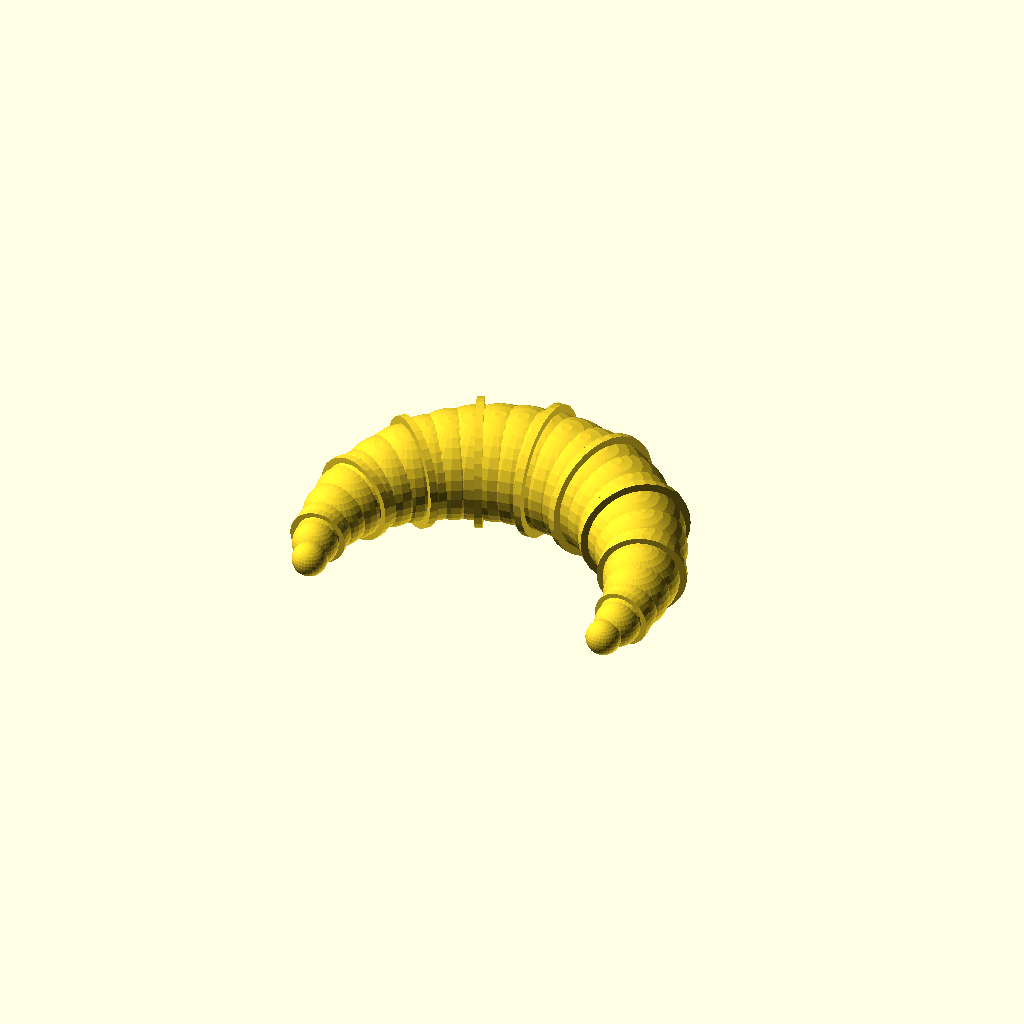
Cell 1 — every parameter at its default value.
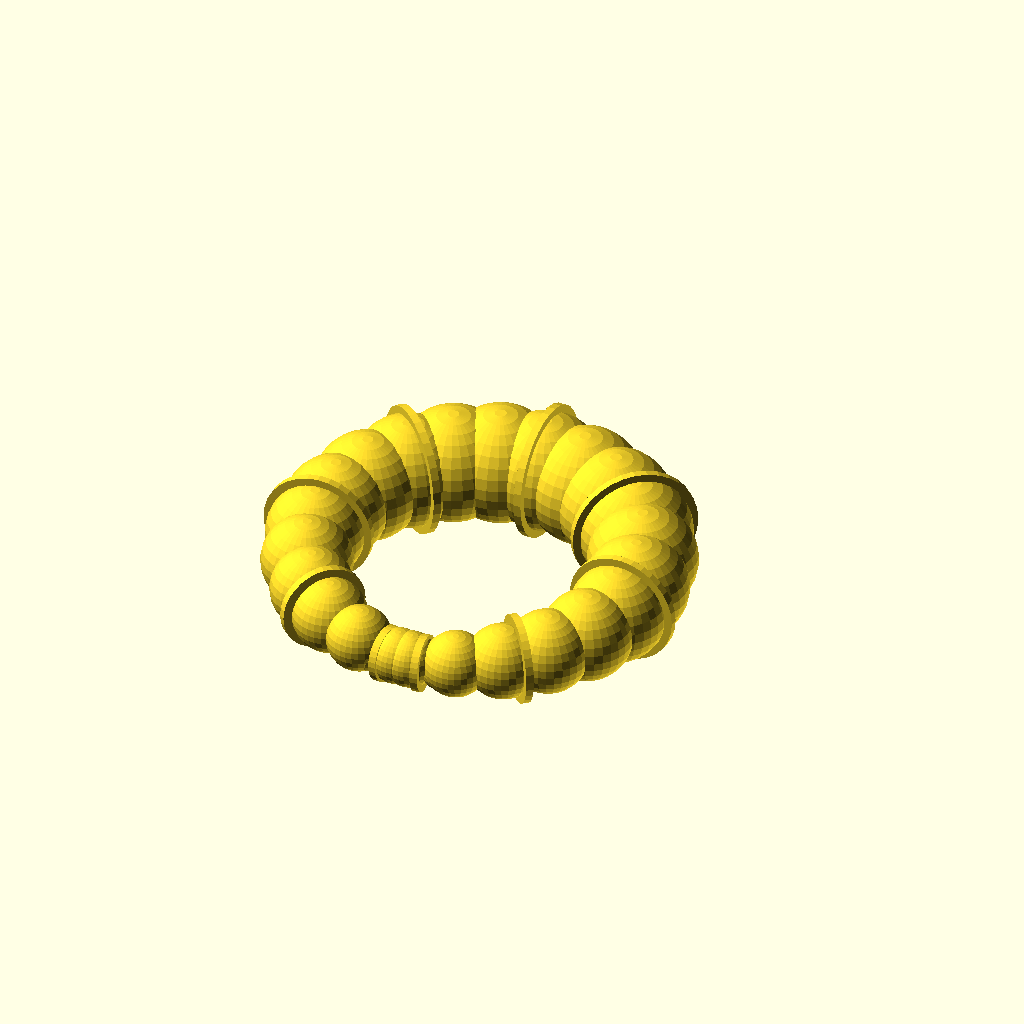
Cell 2: T_MAX = 210 (everything else at default).
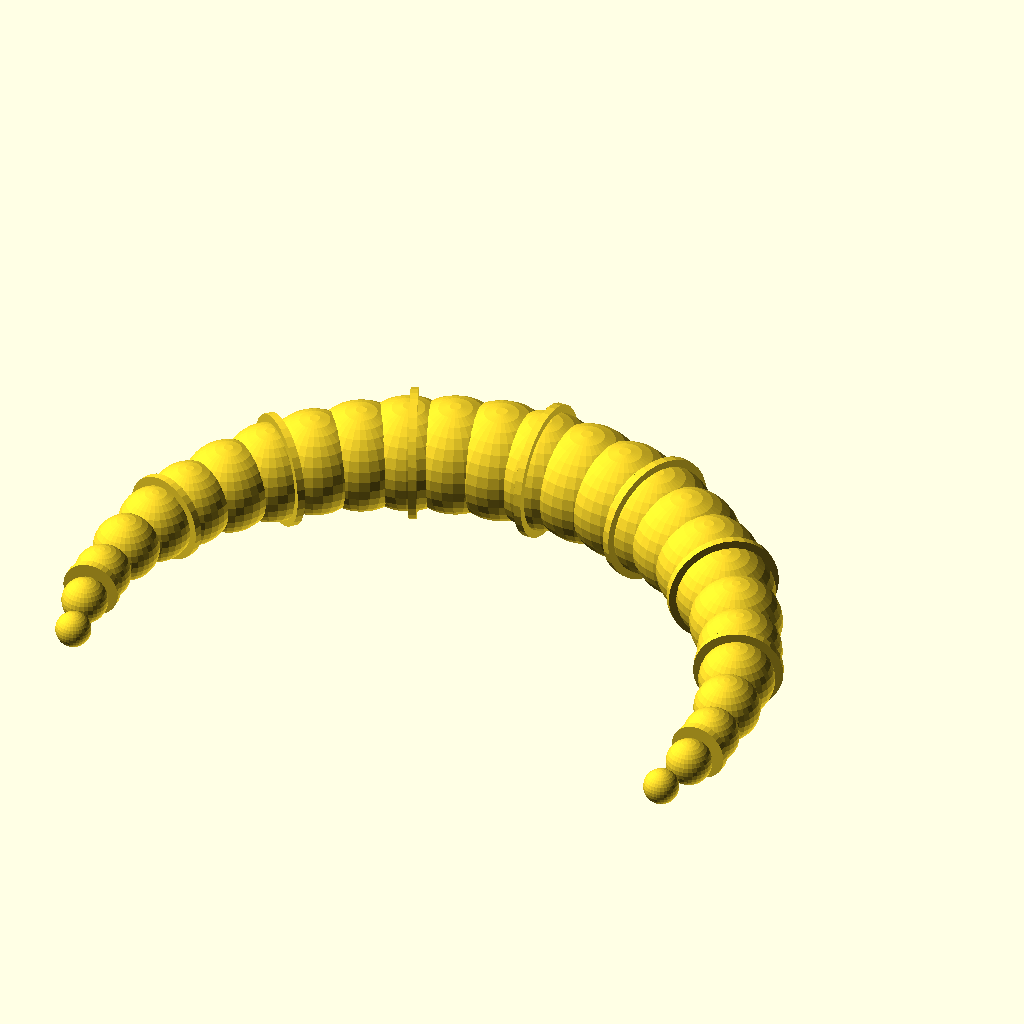
Cell 3 — R_ARC set to 110, the other parameters unchanged.
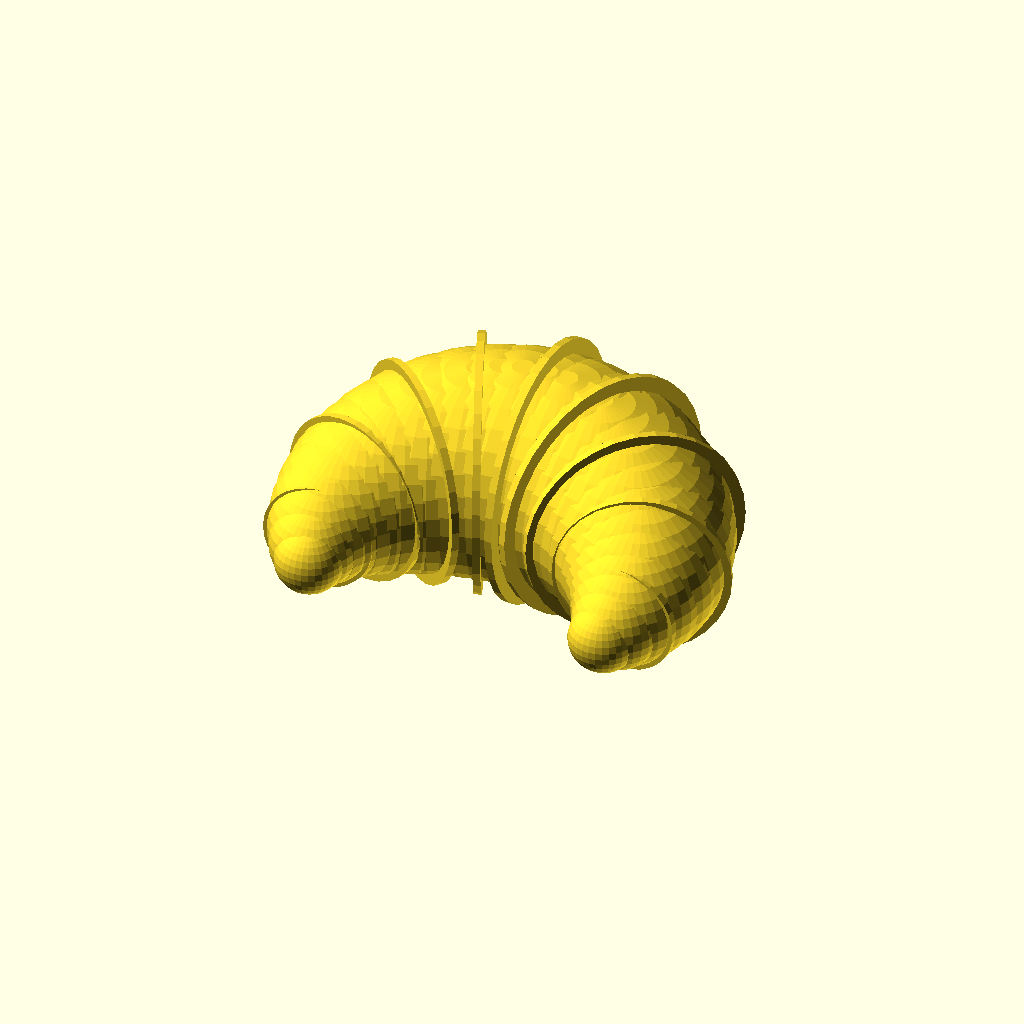
Cell 4 — R_TUBE set to 40, the other parameters unchanged.
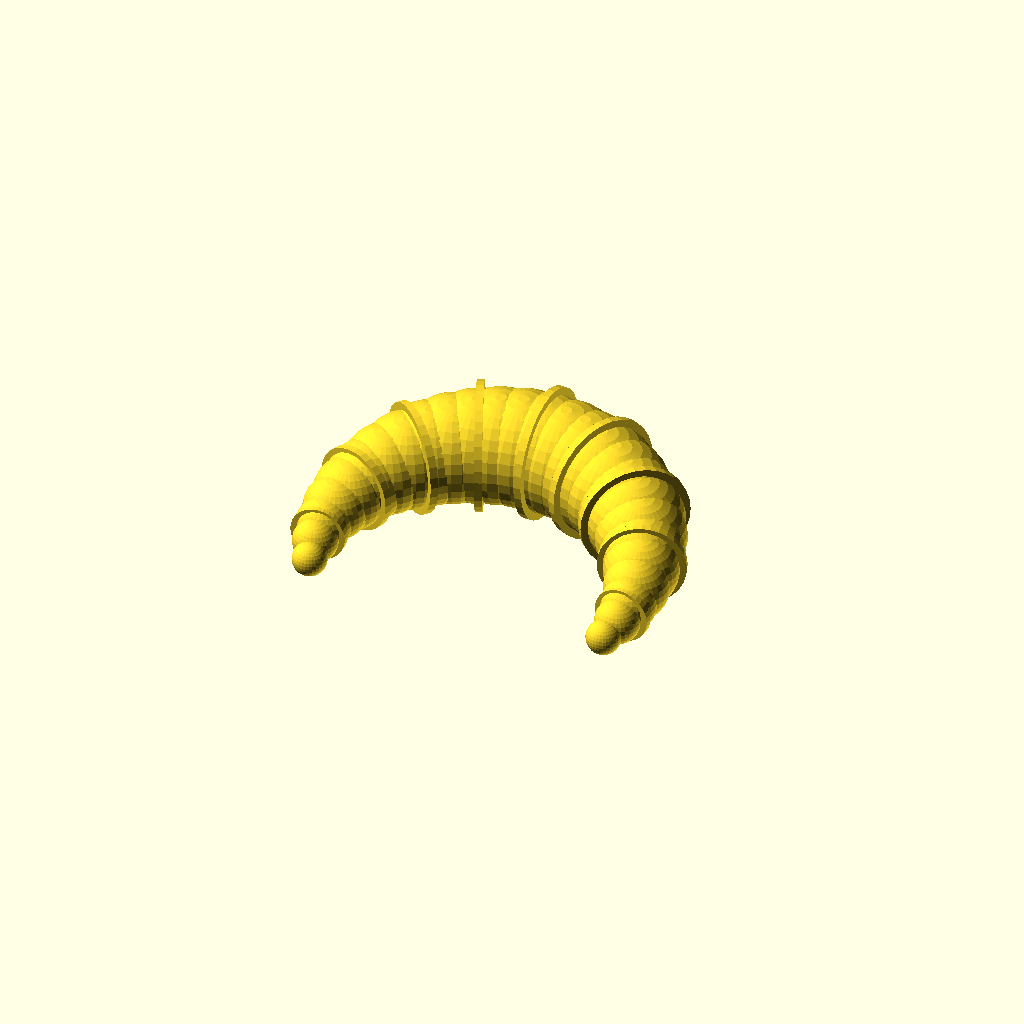
Cell 5: the same model with ARCH_Z = 14.
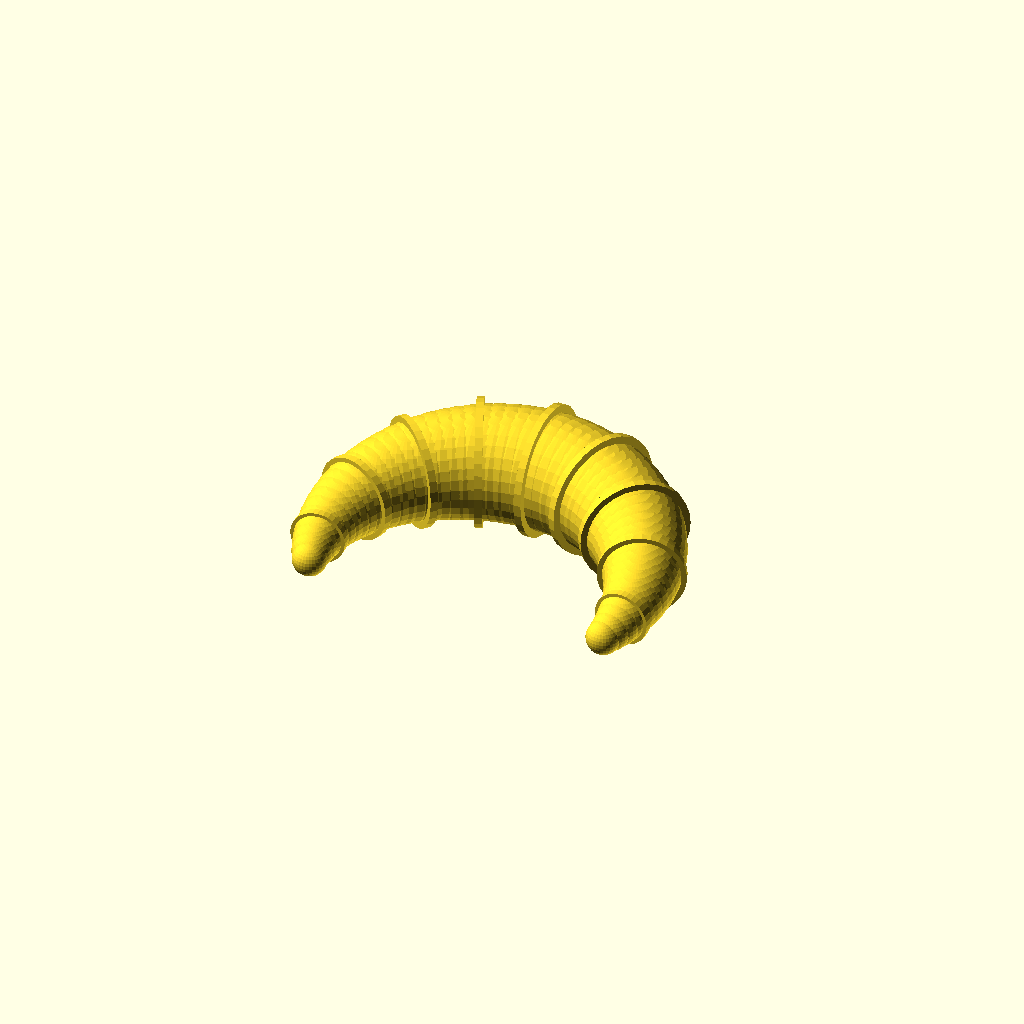
Cell 6: the same model with SEG = 52.
All cells are drawn from one camera (rotation 55°, 0°, 25°, orthographic, colour scheme Cornfield), so only the parameter changes between them.
OpenSCAD source file 2026-09-21_Croissant/model.scad:
$fn = 32;

// Croissant: curved crescent pastry tube + buttery layered ridge rings
T_MAX   = 105;   // half sweep of the crescent (deg)
R_ARC   = 55;    // radius of the crescent centreline
R_TUBE  = 20;    // tube radius at the belly
ARCH_Z  = 7;     // how much the belly rises above the tips
SEG     = 26;    // spheres used to build the curved body
RIDGE_N = 9;     // number of ridge rings
RIDGE_H = 2.6;   // ridge ring thickness
RIDGE_E = 0.13;  // ridge protrusion (fraction of local tube radius)

// centreline of the crescent: arc in XY, belly lifted in Z
function tpos(a) = [R_ARC * sin(a), R_ARC * cos(a) - R_ARC,
                    ARCH_Z * (1 - (a / T_MAX) * (a / T_MAX))];

// tube radius: fat belly, tapered points
function trad(a) = R_TUBE * (0.15 + 0.85 * cos(80 * abs(a) / T_MAX));

union() {
    // ---- crescent body: overlapping spheres along the arc ----
    for (i = [0 : SEG]) {
        a = -T_MAX + 2 * T_MAX * i / SEG;
        p = tpos(a);
        translate(p) sphere(r = trad(a));
    }

    // ---- buttery layered ridge rings, perpendicular to the tube ----
    for (i = [0 : RIDGE_N - 1]) {
        a = -T_MAX + (2 * T_MAX / RIDGE_N) * (i + 0.5);
        p = tpos(a);
        translate(p)
            rotate([0, 0, 90 - a])
                rotate([90, 0, 0])
                    cylinder(r = trad(a) * (1 + RIDGE_E),
                             h = RIDGE_H, center = true);
    }
}
Parameter table extracted from the source (name, type, default, range or options):
T_MAX: number, default 105
R_ARC: number, default 55
R_TUBE: number, default 20
ARCH_Z: number, default 7
SEG: number, default 26
RIDGE_N: number, default 9
RIDGE_H: number, default 2.6
RIDGE_E: number, default 0.13
